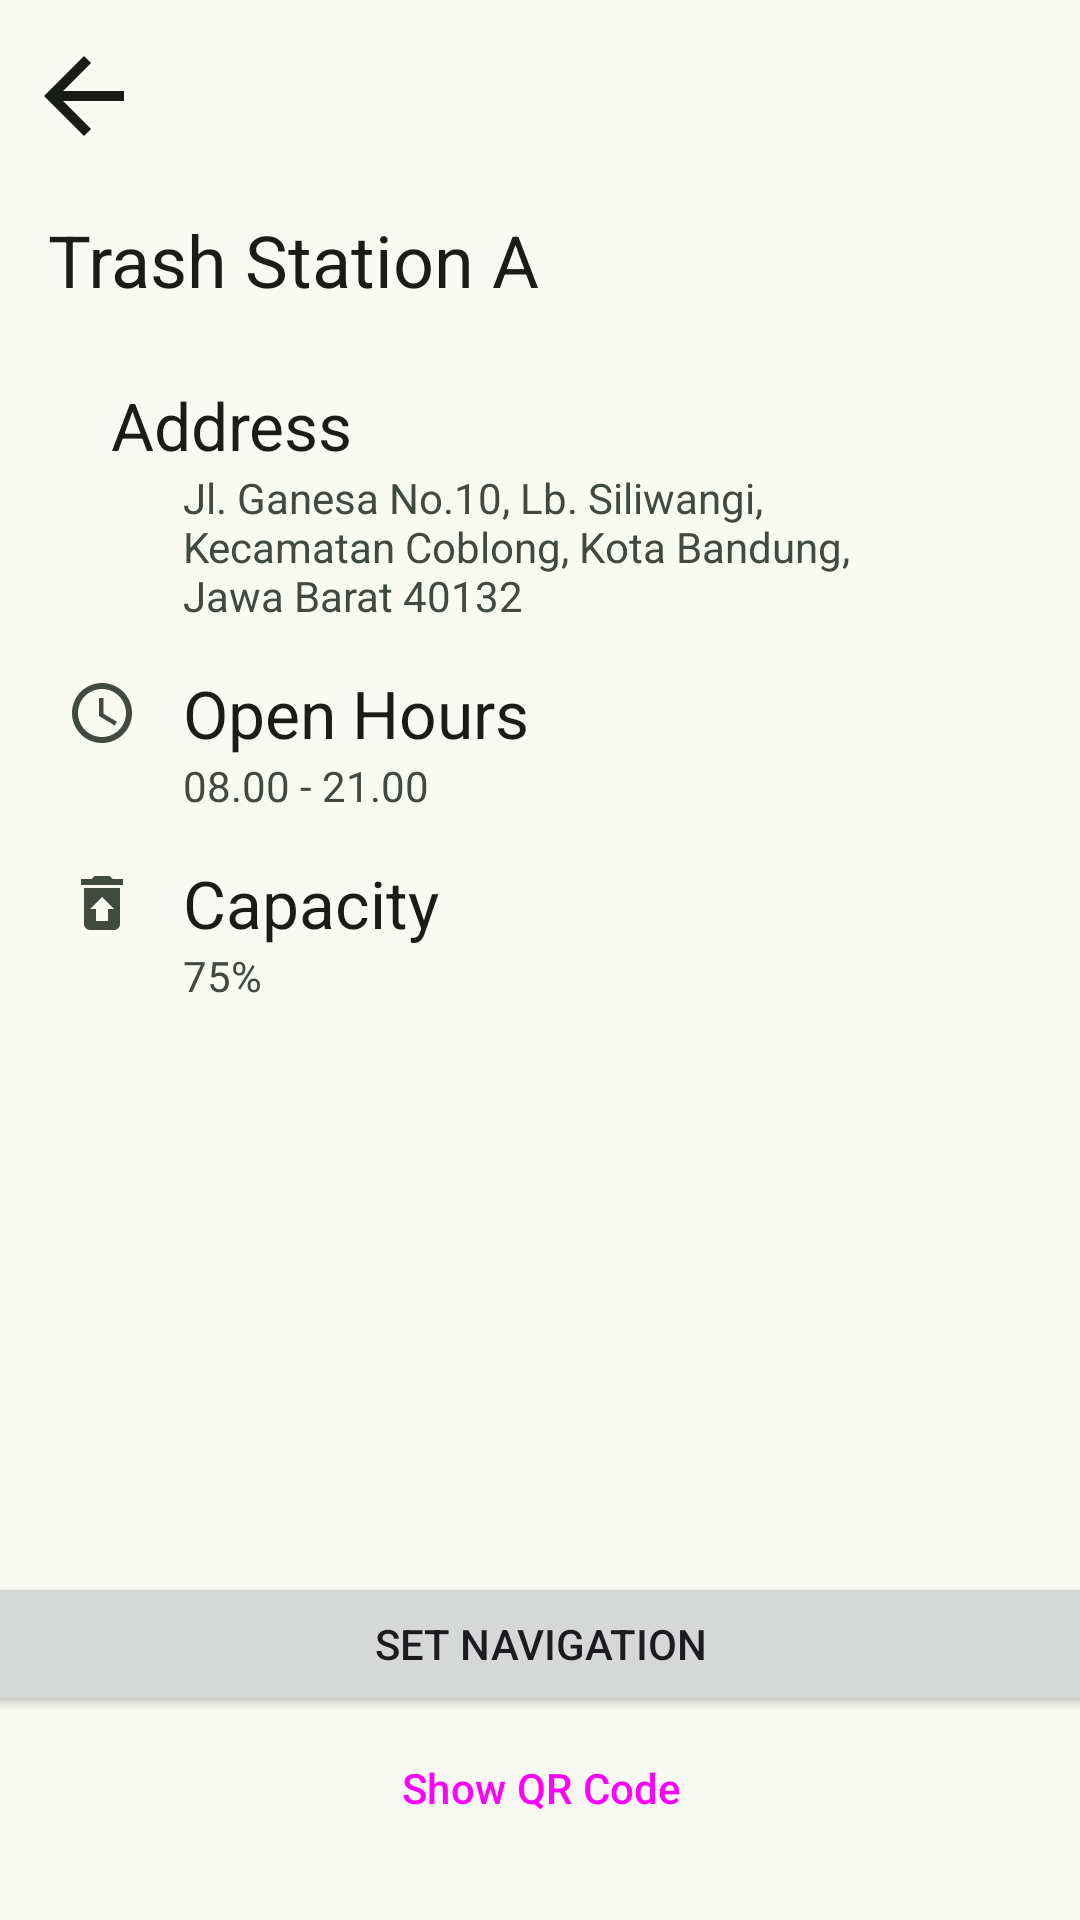

Here is an Android app screen rendered from its layout file. Give the layout XML and the strings, colors and styles it references.
<!-- AndroidManifest.xml: application theme Theme.EBin_v1 -->
<!-- res/layout/activity_trash_station_detail.xml -->
<?xml version="1.0" encoding="utf-8"?>
<androidx.constraintlayout.widget.ConstraintLayout xmlns:android="http://schemas.android.com/apk/res/android"
    xmlns:app="http://schemas.android.com/apk/res-auto"
    xmlns:tools="http://schemas.android.com/tools"
    android:layout_width="match_parent"
    android:layout_height="match_parent"
    tools:context=".view.trashStationDetail.TrashStationDetailActivity">
    
    <com.google.android.material.appbar.AppBarLayout
        android:id="@+id/ab_detail_app_bar_layout"
        android:layout_width="match_parent"
        android:layout_height="wrap_content"
        android:fitsSystemWindows="true"
        app:layout_constraintStart_toStartOf="parent"
        app:layout_constraintEnd_toEndOf="parent"
        app:layout_constraintTop_toTopOf="parent">
        
        <com.google.android.material.appbar.CollapsingToolbarLayout
            android:id="@+id/ctl_collapsing_toolbar_layout"
            style="?attr/collapsingToolbarLayoutMediumStyle"
            android:layout_width="match_parent"
            android:layout_height="?attr/collapsingToolbarLayoutMediumSize">
            
            <com.google.android.material.appbar.MaterialToolbar
                android:id="@+id/mt_detail_tool_bar"
                android:layout_width="match_parent"
                android:layout_height="?attr/actionBarSize"
                android:elevation="0dp"
                app:title="Trash Station A"
                app:navigationIcon="@drawable/back_navigation_logo"/>
        </com.google.android.material.appbar.CollapsingToolbarLayout>
        
    </com.google.android.material.appbar.AppBarLayout>

    <androidx.constraintlayout.widget.ConstraintLayout
        android:id="@+id/cl_detail_address_title_container"
        android:layout_width="wrap_content"
        android:layout_height="wrap_content"
        android:layout_marginTop="15dp"
        app:layout_constraintTop_toBottomOf="@id/ab_detail_app_bar_layout"
        app:layout_constraintStart_toStartOf="parent">

        <ImageView
            android:id="@+id/iv_detail_address_logo"
            android:layout_width="wrap_content"
            android:layout_height="wrap_content"
            android:src="@drawable/location_logo"
            android:layout_marginStart="22dp"
            app:layout_constraintStart_toStartOf="parent"
            app:layout_constraintTop_toTopOf="parent"
            app:layout_constraintBottom_toBottomOf="parent"/>

        <TextView
            android:id="@+id/txt_detail_address_title"
            android:layout_width="wrap_content"
            android:layout_height="wrap_content"
            android:text="Address"
            android:textSize="22sp"
            android:textColor="?attr/colorOnSurface"
            android:layout_marginStart="15dp"
            app:layout_constraintStart_toEndOf="@id/iv_detail_address_logo"
            app:layout_constraintTop_toTopOf="parent"
            app:layout_constraintBottom_toBottomOf="parent"/>

    </androidx.constraintlayout.widget.ConstraintLayout>

    <TextView
        android:id="@+id/txt_detail_address_description"
        android:layout_width="match_parent"
        android:layout_height="wrap_content"
        android:text="Jl. Ganesa No.10, Lb. Siliwangi, Kecamatan Coblong, Kota Bandung, Jawa Barat 40132"
        android:textSize="14sp"
        android:textColor="?attr/colorOnSurfaceVariant"
        android:layout_marginHorizontal="61dp"
        app:layout_constraintTop_toBottomOf="@id/cl_detail_address_title_container"
        app:layout_constraintStart_toStartOf="parent"
        app:layout_constraintEnd_toEndOf="parent"/>

    <androidx.constraintlayout.widget.ConstraintLayout
        android:id="@+id/cl_detail_open_hours_title_container"
        android:layout_width="wrap_content"
        android:layout_height="wrap_content"
        android:layout_marginTop="15dp"
        app:layout_constraintTop_toBottomOf="@id/txt_detail_address_description"
        app:layout_constraintStart_toStartOf="parent">

        <ImageView
            android:id="@+id/iv_detail_open_hours_logo"
            android:layout_width="wrap_content"
            android:layout_height="wrap_content"
            android:src="@drawable/clock_logo"
            android:layout_marginStart="22dp"
            app:layout_constraintStart_toStartOf="parent"
            app:layout_constraintTop_toTopOf="parent"
            app:layout_constraintBottom_toBottomOf="parent"/>

        <TextView
            android:id="@+id/txt_detail_open_hours_title"
            android:layout_width="wrap_content"
            android:layout_height="wrap_content"
            android:text="Open Hours"
            android:textSize="22sp"
            android:textColor="?attr/colorOnSurface"
            android:layout_marginStart="15dp"
            app:layout_constraintStart_toEndOf="@id/iv_detail_open_hours_logo"
            app:layout_constraintTop_toTopOf="parent"
            app:layout_constraintBottom_toBottomOf="parent"/>

    </androidx.constraintlayout.widget.ConstraintLayout>

    <TextView
        android:id="@+id/txt_detail_open_hours_description"
        android:layout_width="match_parent"
        android:layout_height="wrap_content"
        android:text="08.00 - 21.00"
        android:textSize="14sp"
        android:textColor="?attr/colorOnSurfaceVariant"
        android:layout_marginHorizontal="61dp"
        app:layout_constraintTop_toBottomOf="@id/cl_detail_open_hours_title_container"
        app:layout_constraintStart_toStartOf="parent"
        app:layout_constraintEnd_toEndOf="parent"/>

    <androidx.constraintlayout.widget.ConstraintLayout
        android:id="@+id/cl_detail_capacity_title_container"
        android:layout_width="wrap_content"
        android:layout_height="wrap_content"
        android:layout_marginTop="15dp"
        app:layout_constraintTop_toBottomOf="@id/txt_detail_open_hours_description"
        app:layout_constraintStart_toStartOf="parent">

        <ImageView
            android:id="@+id/iv_detail_capacity_logo"
            android:layout_width="wrap_content"
            android:layout_height="wrap_content"
            android:src="@drawable/trash_24_logo"
            android:layout_marginStart="22dp"
            app:layout_constraintStart_toStartOf="parent"
            app:layout_constraintTop_toTopOf="parent"
            app:layout_constraintBottom_toBottomOf="parent"/>

        <TextView
            android:id="@+id/txt_detail_capacity_title"
            android:layout_width="wrap_content"
            android:layout_height="wrap_content"
            android:text="Capacity"
            android:textSize="22sp"
            android:textColor="?attr/colorOnSurface"
            android:layout_marginStart="15dp"
            app:layout_constraintStart_toEndOf="@id/iv_detail_capacity_logo"
            app:layout_constraintTop_toTopOf="parent"
            app:layout_constraintBottom_toBottomOf="parent"/>

    </androidx.constraintlayout.widget.ConstraintLayout>

    <TextView
        android:id="@+id/txt_detail_capacity_description"
        android:layout_width="match_parent"
        android:layout_height="wrap_content"
        android:text="75%"
        android:textSize="14sp"
        android:textColor="?attr/colorOnSurfaceVariant"
        android:layout_marginHorizontal="61dp"
        app:layout_constraintTop_toBottomOf="@id/cl_detail_capacity_title_container"
        app:layout_constraintStart_toStartOf="parent"
        app:layout_constraintEnd_toEndOf="parent"/>

    <Button
        android:id="@+id/btn_detail_show_qr_code"
        android:layout_width="382dp"
        android:layout_height="wrap_content"
        android:text="Show QR Code"
        android:layout_marginTop="10dp"
        android:layout_marginBottom="20dp"
        app:layout_constraintStart_toStartOf="parent"
        app:layout_constraintEnd_toEndOf="parent"
        app:layout_constraintBottom_toBottomOf="parent"
        style="@style/Widget.Material3.Button.OutlinedButton"/>

    <Button
        android:id="@+id/btn_detail_set_navigation"
        android:layout_width="382dp"
        android:layout_height="wrap_content"
        android:text="Set Navigation"
        app:layout_constraintStart_toStartOf="parent"
        app:layout_constraintEnd_toEndOf="parent"
        app:layout_constraintBottom_toTopOf="@id/btn_detail_show_qr_code" />

</androidx.constraintlayout.widget.ConstraintLayout>
<!-- resources referenced by this layout -->
<resources>
  <!-- drawable back_navigation_logo (drawable) -->
  <vector android:autoMirrored="true" android:height="40dp"
      android:tint="?attr/colorOnSurface" android:viewportHeight="24"
      android:viewportWidth="24" android:width="40dp" xmlns:android="http://schemas.android.com/apk/res/android">
      <path android:fillColor="@android:color/white" android:pathData="M20,11H7.83l5.59,-5.59L12,4l-8,8 8,8 1.41,-1.41L7.83,13H20v-2z"/>
  </vector>
  <!-- drawable clock_logo (drawable) -->
  <vector android:height="24dp" android:tint="?attr/colorOnSurfaceVariant"
      android:viewportHeight="24" android:viewportWidth="24"
      android:width="24dp" xmlns:android="http://schemas.android.com/apk/res/android">
      <path android:fillColor="@android:color/white" android:pathData="M11.99,2C6.47,2 2,6.48 2,12s4.47,10 9.99,10C17.52,22 22,17.52 22,12S17.52,2 11.99,2zM12,20c-4.42,0 -8,-3.58 -8,-8s3.58,-8 8,-8 8,3.58 8,8 -3.58,8 -8,8z"/>
      <path android:fillColor="@android:color/white" android:pathData="M12.5,7H11v6l5.25,3.15 0.75,-1.23 -4.5,-2.67z"/>
  </vector>
  <!-- drawable trash_24_logo (drawable) -->
  <vector android:height="24dp" android:tint="?attr/colorOnSurfaceVariant"
      android:viewportHeight="24" android:viewportWidth="24"
      android:width="24dp" xmlns:android="http://schemas.android.com/apk/res/android">
      <path android:fillColor="@android:color/white" android:pathData="M19,4h-3.5l-1,-1h-5l-1,1L5,4v2h14zM6,7v12c0,1.1 0.9,2 2,2h8c1.1,0 2,-0.9 2,-2L18,7L6,7zM14,14v4h-4v-4L8,14l4,-4 4,4h-2z"/>
  </vector>
  <color name="md_theme_light_primary">#22542A</color>
  <color name="md_theme_light_onPrimary">#FFFFFF</color>
  <color name="md_theme_light_primaryContainer">#B8F1B9</color>
  <color name="md_theme_light_onPrimaryContainer">#002108</color>
  <color name="md_theme_light_secondary">#4F644E</color>
  <color name="md_theme_light_onSecondary">#FFFFFF</color>
  <color name="md_theme_light_secondaryContainer">#D3EACF</color>
  <color name="md_theme_light_onSecondaryContainer">#3A4E3A</color>
  <color name="md_theme_light_tertiary">#005069</color>
  <color name="md_theme_light_onTertiary">#FFFFFF</color>
  <color name="md_theme_light_tertiaryContainer">#2D7593</color>
  <color name="md_theme_light_onTertiaryContainer">#FFFFFF</color>
  <color name="md_theme_light_error">#BA1A1A</color>
  <color name="md_theme_light_onError">#FFFFFF</color>
  <color name="md_theme_light_errorContainer">#FFDAD6</color>
  <color name="md_theme_light_onErrorContainer">#410002</color>
  <color name="md_theme_light_background">#F8FAF3</color>
  <color name="md_theme_light_onBackground">#191C19</color>
  <color name="md_theme_light_surface">#F8FAF3</color>
  <color name="md_theme_light_onSurface">#191C19</color>
  <color name="md_theme_light_surfaceVariant">#DDE5D9</color>
  <color name="md_theme_light_onSurfaceVariant">#414940</color>
  <color name="md_theme_light_outline">#71796F</color>
  <color name="md_theme_light_outlineVariant">#C1C9BD</color>
  <color name="md_theme_light_inverseSurface">#2E312D</color>
  <color name="md_theme_light_inverseOnSurface">#F0F1EB</color>
  <color name="md_theme_light_inversePrimary">#9DD49E</color>
  <color name="md_theme_light_surfaceContainer">#EBEFE7</color>
</resources>
